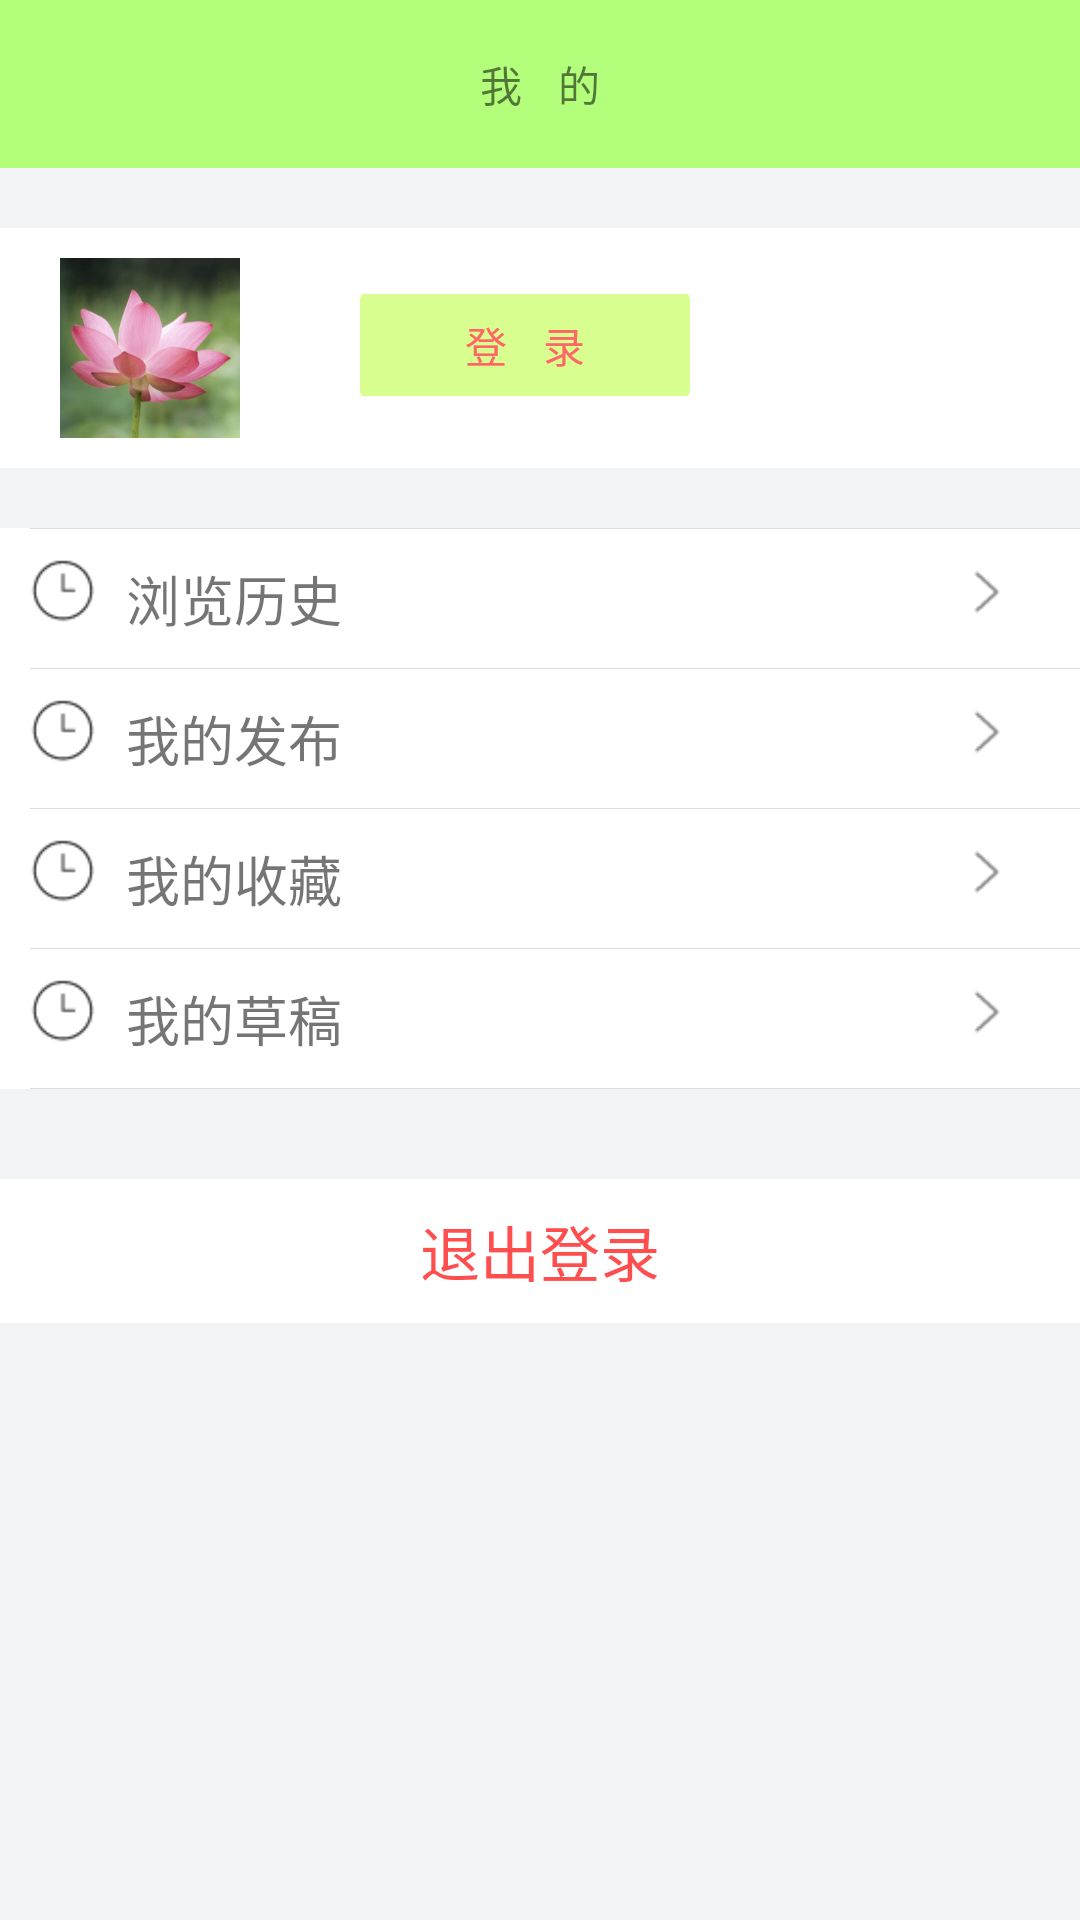

Android layout source for this screen:
<!-- AndroidManifest.xml: application theme Theme.AppCompat.Light.NoActionBar -->
<!-- res/layout/fragment_my.xml -->
<FrameLayout xmlns:android="http://schemas.android.com/apk/res/android"
    xmlns:app="http://schemas.android.com/apk/res-auto"
    xmlns:tools="http://schemas.android.com/tools"
    android:layout_width="match_parent"
    android:layout_height="match_parent">

    <LinearLayout
        android:id="@+id/ll_root"
        android:layout_width="match_parent"
        android:layout_height="match_parent"
        android:orientation="vertical"
        android:background="@color/colorPageBg">



        <android.support.v7.widget.Toolbar xmlns:app="http://schemas.android.com/apk/res-auto"
            android:id="@+id/tool_bar"
            android:layout_width="match_parent"
            android:layout_height="?attr/actionBarSize"
            android:background="@color/colorTheme"
            app:contentInsetStart="0.0dp"
            app:contentInsetStartWithNavigation="0dp"
            app:layout_scrollFlags="enterAlways|scroll"
            app:popupTheme="@style/ThemeOverlay.AppCompat.Light"
            app:theme="@style/ToolbarStyle">
            <FrameLayout
                android:layout_width="wrap_content"
                android:layout_height="match_parent"
                android:background="?attr/selectableItemBackgroundBorderless"
                app:theme="@style/AppTheme"
                android:layout_gravity="center">

                <TextView
                    android:layout_width="wrap_content"
                    android:layout_height="match_parent"
                    android:text="@string/app_my"
                    android:gravity="center" />

            </FrameLayout>

        </android.support.v7.widget.Toolbar>

        <LinearLayout
            android:layout_width="match_parent"
            android:layout_height="80dp"
            android:layout_marginTop="20dp"
            android:background="@color/colorWhite">

            <ImageView
                android:layout_width="60dp"
                android:layout_height="60dp"
                android:src="@drawable/img_head"
                android:layout_marginLeft="20dp"
                android:layout_marginTop="10dp"
                />

            <TextView
                android:id="@+id/userNameTV"
                android:layout_width="wrap_content"
                android:layout_height="wrap_content"
                android:layout_marginLeft="20dp"
                android:layout_marginTop="25dp"
                />

            <Button
                android:id="@+id/loginBtn"
                android:layout_width="110dp"
                android:layout_height="34dp"
                android:layout_marginLeft="20dp"
                android:layout_marginTop="22dp"
                android:background="@drawable/img_bg1"
                android:text="@string/login_text"
                android:textColor="#FF6666"
                />

        </LinearLayout>

        <LinearLayout
            android:layout_width="match_parent"
            android:layout_height="wrap_content"
            android:layout_marginTop="20dp"
            android:orientation="vertical"
            android:background="@color/colorWhite">

            <View
                style="@style/horizontalLine"
                android:layout_marginLeft="10dp" />

            <LinearLayout
                android:layout_width="match_parent"
                android:layout_height="wrap_content"
                android:orientation="horizontal"
                android:layout_marginTop="10dp"
                >

                <ImageView
                    android:layout_width="22dp"
                    android:layout_height="22dp"
                    android:src="@drawable/ic_history"
                    android:layout_marginLeft="10dp"/>
                <TextView
                    android:layout_width="wrap_content"
                    android:layout_height="wrap_content"
                    android:layout_marginLeft="10dp"
                    android:text="浏览历史"
                    android:textSize="18dp"/>
                <LinearLayout
                    android:layout_width="match_parent"
                    android:layout_height="wrap_content"
                    android:gravity="right"
                    >
                    <Button
                        android:layout_width="22dp"
                        android:layout_height="22dp"
                        android:background="@drawable/right"
                        android:layout_marginRight="20dp"
                        />
                </LinearLayout>
            </LinearLayout>
            <View
                style="@style/horizontalLine"
                android:layout_marginLeft="10dp"
                android:layout_marginTop="10dp"/>

            <LinearLayout
                android:layout_width="match_parent"
                android:layout_height="wrap_content"
                android:orientation="horizontal"
                android:layout_marginTop="10dp"
                >

                <ImageView
                    android:layout_width="22dp"
                    android:layout_height="22dp"
                    android:src="@drawable/ic_history"
                    android:layout_marginLeft="10dp"/>
                <TextView
                    android:layout_width="wrap_content"
                    android:layout_height="wrap_content"
                    android:layout_marginLeft="10dp"
                    android:text="我的发布"
                    android:textSize="18dp"/>

                <LinearLayout
                    android:layout_width="match_parent"
                    android:layout_height="wrap_content"
                    android:gravity="right"
                    >
                    <Button
                        android:layout_width="22dp"
                        android:layout_height="22dp"
                        android:background="@drawable/right"
                        android:layout_marginRight="20dp"
                        />
                </LinearLayout>
            </LinearLayout>
            <View
                style="@style/horizontalLine"
                android:layout_marginLeft="10dp"
                android:layout_marginTop="10dp"/>
            <LinearLayout
                android:layout_width="match_parent"
                android:layout_height="wrap_content"
                android:orientation="horizontal"
                android:layout_marginTop="10dp"
                >

                <ImageView
                    android:layout_width="22dp"
                    android:layout_height="22dp"
                    android:src="@drawable/ic_history"
                    android:layout_marginLeft="10dp"/>
                <TextView
                    android:layout_width="wrap_content"
                    android:layout_height="wrap_content"
                    android:layout_marginLeft="10dp"
                    android:text="我的收藏"
                    android:textSize="18dp"/>

                <LinearLayout
                    android:layout_width="match_parent"
                    android:layout_height="wrap_content"
                    android:gravity="right"
                    >
                    <Button
                        android:layout_width="22dp"
                        android:layout_height="22dp"
                        android:background="@drawable/right"
                        android:layout_marginRight="20dp"
                        />
                </LinearLayout>
            </LinearLayout>

            <View
                style="@style/horizontalLine"
                android:layout_marginLeft="10dp"
                android:layout_marginTop="10dp"/>
            <LinearLayout
                android:layout_width="match_parent"
                android:layout_height="wrap_content"
                android:orientation="horizontal"
                android:layout_marginTop="10dp"
                >

                <ImageView
                    android:layout_width="22dp"
                    android:layout_height="22dp"
                    android:src="@drawable/ic_history"
                    android:layout_marginLeft="10dp"/>
                <TextView
                    android:layout_width="wrap_content"
                    android:layout_height="wrap_content"
                    android:layout_marginLeft="10dp"
                    android:text="我的草稿"
                    android:textSize="18dp"/>

                <LinearLayout
                    android:layout_width="match_parent"
                    android:layout_height="wrap_content"
                    android:gravity="right"
                    >
                    <Button
                        android:layout_width="22dp"
                        android:layout_height="22dp"
                        android:background="@drawable/right"
                        android:layout_marginRight="20dp"
                        />
                </LinearLayout>
            </LinearLayout>
            <View
                style="@style/horizontalLine"
                android:layout_marginLeft="10dp"
                android:layout_marginTop="10dp"/>

        </LinearLayout>

        <LinearLayout
            android:layout_width="match_parent"
            android:layout_height="wrap_content"
            android:layout_marginTop="30dp">

            <Button
                android:id="@+id/logoutBtn"
                android:layout_width="match_parent"
                android:layout_height="wrap_content"
                android:text="退出登录"
                android:textSize="20dp"
                android:textColor="#ff4e4e"
                android:background="#FFF"/>
        </LinearLayout>



    </LinearLayout>

</FrameLayout>
<!-- resources referenced by this layout -->
<resources>
  <color name="colorPageBg">#F1F3F4</color>
  <color name="colorTheme">#b3ff7b</color>
  <color name="colorWhite">#FFF</color>
  <!-- drawable ic_history: png bitmap (drawable-v24, 830 bytes) -->
  <!-- drawable img_bg1: png bitmap (drawable, 336 bytes) -->
  <!-- drawable img_head: jpg bitmap (drawable-v24, 19981 bytes) -->
  <!-- drawable right: png bitmap (drawable-v24, 384 bytes) -->
  <string name="app_my">我    的</string>
  <string name="login_text">登    录</string>
  <style name="AppTheme" parent="Theme.AppCompat.Light.DarkActionBar">
          
          <item name="colorPrimary">@color/colorPrimary</item>
          <item name="colorPrimaryDark">@color/colorPrimaryDark</item>
          <item name="colorAccent">@color/colorAccent</item>
      </style>
  <style name="ToolbarStyle" parent="@style/ThemeOverlay.AppCompat.Dark.ActionBar">
          <item name="titleTextAppearance">@style/ToolBar.Title</item>
          <item name="subtitleTextAppearance">@style/Toolbar.SubTitle</item>
          <item name="android:windowNoTitle">true</item>
          
      </style>
  <style name="horizontalLine">
          <item name="android:background">@color/colorLineItem</item>
          <item name="android:layout_height">1px</item>
          <item name="android:layout_width">match_parent</item>
      </style>
  <color name="colorPrimary">#3F51B5</color>
  <color name="colorPrimaryDark">#303F9F</color>
  <color name="colorAccent">#FF4081</color>
  <style name="ToolBar.Title" parent="@style/TextAppearance.Widget.AppCompat.Toolbar.Title">
          <item name="android:textSize">18.0sp</item>
          <item name="android:textColor">@color/colorWhite</item>
      </style>
  <style name="Toolbar.SubTitle" parent="@style/TextAppearance.Widget.AppCompat.Toolbar.Subtitle">
          <item name="android:textSize">9.0sp</item>
          <item name="android:textColor">#99ffffff</item>
      </style>
  <color name="colorLineItem">#FFDDDDDD</color>
</resources>
